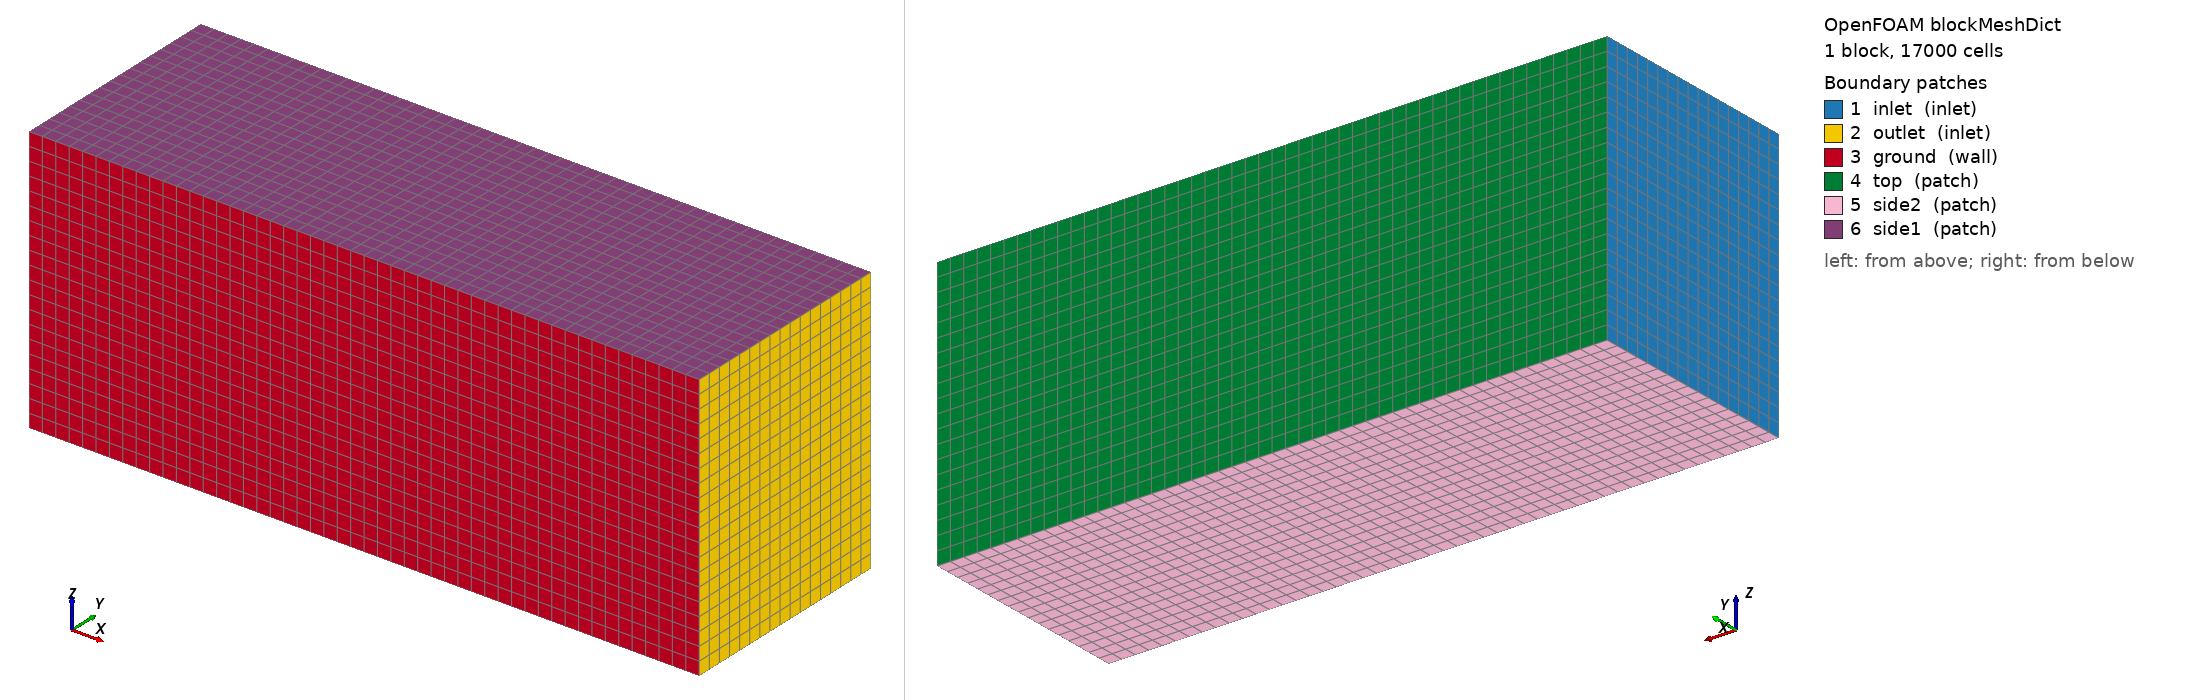

OpenFOAM case: the mesh blockMesh builds from blockMeshDict, 1 block(s), 17000 cells. Boundary patches (legend numbers): 1 inlet (inlet), 2 outlet (inlet), 3 ground (wall), 4 top (patch), 5 side2 (patch), 6 side1 (patch). Left view from above one corner, right view from below the opposite corner. Boundary conditions: 6 field file(s) under 0/ or 0.orig/; 6 of 6 drawn patches have an entry in a shipped field file.

=== system/blockMeshDict ===
/*--------------------------------*- C++ -*----------------------------------*\
| =========                 |                                                 |
| \\      /  F ield         | OpenFOAM: The Open Source CFD Toolbox           |
|  \\    /   O peration     | Version:  v2506                                 |
|   \\  /    A nd           | Website:  www.openfoam.com                      |
|    \\/     M anipulation  |                                                 |
\*---------------------------------------------------------------------------*/
FoamFile
{
    version     2.0;
    format      ascii;
    class       dictionary;
    object      blockMeshDict;
}
// * * * * * * * * * * * * * * * * * * * * * * * * * * * * * * * * * * * * * //

scale   1.0;

vertices
(
    (-1.65 0 -0.99)
    (3.3 0 -0.99)
    (3.3 1.65 -0.99)
    (-1.65 1.65 -0.99)
    (-1.65 0 0.99)
    (3.3 0 0.99)
    (3.3 1.65 0.99)
    (-1.65 1.65 0.99)
);

blocks
(
    hex (0 1 2 3 4 5 6 7) (50 17 20) simpleGrading (1 1 1)
);

edges
(
);

boundary
(
    inlet
    {
        type inlet;
        faces
        (
            (0 3 7 4)
        );
    }
    outlet
    {
        type inlet;
        faces
        (
            (1 2 6 5)
        );
    }
    ground
    {
        type wall;
        faces
        (
            (0 1 5 4)
        );
    }
    top
    {
        type patch;
        faces
        (
            (3 7 6 2)
        );
    }
    side2
    {
        type patch;
        faces
        (
            (0 1 2 3)
        );
    }
    side1
    {
        type patch;
        faces
        (
            (4 5 6 7)
        );
    }
);

// ************************************************************************* //


=== system/controlDict ===
/*--------------------------------*- C++ -*----------------------------------*\
| =========                 |                                                 |
| \\      /  F ield         | OpenFOAM: The Open Source CFD Toolbox           |
|  \\    /   O peration     | Version:  v2506                                 |
|   \\  /    A nd           | Website:  www.openfoam.com                      |
|    \\/     M anipulation  |                                                 |
\*---------------------------------------------------------------------------*/
FoamFile
{
    version     2.0;
    format      ascii;
    class       dictionary;
    object      controlDict;
}
// * * * * * * * * * * * * * * * * * * * * * * * * * * * * * * * * * * * * * //

application     simpleFoam;

startFrom        latestTime;

startTime        0;

stopAt           endTime;

endTime          100;

deltaT           1;

writeControl     timeStep;

writeInterval    100;

purgeWrite       1;

writeFormat      ascii;

writePrecision   6;

writeCompression off;

writeAtEnd       true;

timeFormat       general;

timePrecision    6;

runTimeModifiable true;

functions
{
  #include "forceCoeffs"
  #include "yPlus"
  #include "solverInfo"
  #include "graphFunctionObject"
}

// ************************************************************************* //


=== 0.orig/U ===
/*--------------------------------*- C++ -*----------------------------------*\
| =========                 |                                                 |
| \\      /  F ield         | OpenFOAM: The Open Source CFD Toolbox           |
|  \\    /   O peration     | Version:  v2506                                 |
|   \\  /    A nd           | Website:  www.openfoam.com                      |
|    \\/     M anipulation  |                                                 |
\*---------------------------------------------------------------------------*/
FoamFile
{
    version     2.0;
    format      ascii;
    class       volVectorField;
    object      U;
}
// * * * * * * * * * * * * * * * * * * * * * * * * * * * * * * * * * * * * * //

dimensions      [0 1 -1 0 0 0 0];

#include        "include/initialConditions"

internalField   uniform (0 0 0);

boundaryField
{
    inlet
    {
        type            fixedValue;
        value           uniform $flowVelocity;
    }
    outlet
    {
        type            zeroGradient;
    }
    ground
    {
        type            fixedValue;
        value           uniform (0 0 0);
    }
    "(wheel|contactPatchSide)"
    {
        type            rotatingWallVelocity;
        origin          (0 0.1657 0);
        axis            (0 0 1);
        omega           181.79345706666666;
    }
    "(top|side2|side1)"
    {
        type            slip;
    }
    
}

// ************************************************************************* //



=== 0.orig/epsilon ===
/*--------------------------------*- C++ -*----------------------------------*\
| =========                 |                                                 |
| \\      /  F ield         | OpenFOAM: The Open Source CFD Toolbox           |
|  \\    /   O peration     | Version:  v2506                                 |
|   \\  /    A nd           | Website:  www.openfoam.com                      |
|    \\/     M anipulation  |                                                 |
\*---------------------------------------------------------------------------*/
FoamFile
{
    version     2.0;
    format      ascii;
    class       volScalarField;
    object      epsilon;
}
// * * * * * * * * * * * * * * * * * * * * * * * * * * * * * * * * * * * * * //

dimensions      [0 2 -3 0 0 0 0];

internalField   uniform 1.08e-4;

boundaryField
{
    #includeEtc "caseDicts/setConstraintTypes"

    inlet
    {
        type            fixedValue;
        value           uniform 1.08e-4;
    }
    outlet
    {
        type            zeroGradient;
    }
    "(wheel|contactPatchSide)"
    {
        type            epsilonWallFunction;
        value           $internalField;
    }
    ground
    {
        type            epsilonWallFunction;
        value           uniform 1.08e-4;
    }
    "(top|side1)"
    {
        type            zeroGradient;
    }
    symmetry
    {
        type            symmetry;
    }
}


// ************************************************************************* //


=== 0.orig/k ===
/*--------------------------------*- C++ -*----------------------------------*\
| =========                 |                                                 |
| \\      /  F ield         | OpenFOAM: The Open Source CFD Toolbox           |
|  \\    /   O peration     | Version:  v2506                                 |
|   \\  /    A nd           | Website:  www.openfoam.com                      |
|    \\/     M anipulation  |                                                 |
\*---------------------------------------------------------------------------*/
FoamFile
{
    version     2.0;
    format      ascii;
    class       volScalarField;
    object      k;
}
// * * * * * * * * * * * * * * * * * * * * * * * * * * * * * * * * * * * * * //
#include        "include/initialConditions"

dimensions      [0 2 -2 0 0 0 0];

internalField   uniform $turbulentKE;

boundaryField
{
    inlet
    {
        type            fixedValue;
        value           $internalField;
    }

    outlet
    {
        type            zeroGradient;
    }
    ground
    {
        type            kqRWallFunction;
        value           $internalField;
    }
    "(wheel|contactPatchSide)"
    {
        type            kqRWallFunction;
        value           $internalField;
    }
    "(top|side2|side1)"
    {
        type            slip;
    }
    
}

// ************************************************************************* //



=== 0.orig/nut ===
/*--------------------------------*- C++ -*----------------------------------*\
| =========                 |                                                 |
| \\      /  F ield         | OpenFOAM: The Open Source CFD Toolbox           |
|  \\    /   O peration     | Version:  v2506                                 |
|   \\  /    A nd           | Website:  www.openfoam.com                      |
|    \\/     M anipulation  |                                                 |
\*---------------------------------------------------------------------------*/
FoamFile
{
    version     2.0;
    format      ascii;
    class       volScalarField;
    object      nut;
}
// * * * * * * * * * * * * * * * * * * * * * * * * * * * * * * * * * * * * * //

dimensions      [0 2 -1 0 0 0 0];

internalField   uniform 0;

boundaryField
{
    inlet
    {
        type            calculated;
        value           uniform 0;
    }
    outlet
    {
        type            zeroGradient;
    }
    ground
    {
        type            nutUSpaldingWallFunction;
        value           uniform 0;
    }
    "(wheel|contactPatchSide)"
    {
        type            nutUSpaldingWallFunction;
        value           uniform 0;
    }
    "(top|side2|side1)"
    {
        type            slip;
    }
}

// ************************************************************************* //



=== 0.orig/omega ===
/*--------------------------------*- C++ -*----------------------------------*\
| =========                 |                                                 |
| \\      /  F ield         | OpenFOAM: The Open Source CFD Toolbox           |
|  \\    /   O peration     | Version:  v2506                                 |
|   \\  /    A nd           | Website:  www.openfoam.com                      |
|    \\/     M anipulation  |                                                 |
\*---------------------------------------------------------------------------*/
FoamFile
{
    version     2.0;
    format      ascii;
    class       volScalarField;
    object      omega;
}
// * * * * * * * * * * * * * * * * * * * * * * * * * * * * * * * * * * * * * //
#include        "include/initialConditions"

dimensions      [0 0 -1 0 0 0 0];

internalField   uniform $turbulentOmega;

boundaryField
{
    inlet
    {
        type            fixedValue;
        value           $internalField;
    }
    outlet
    {
        type            zeroGradient;
    }
    ground
    {
        type            omegaWallFunction;
        value           $internalField;
    }
    "(wheel|contactPatchSide)"
    {
        type            omegaWallFunction;
        value           $internalField;
    }
    "(top|side2|side1)"
    {
        type            slip;
    }
}

// ************************************************************************* //



=== 0.orig/p ===
/*--------------------------------*- C++ -*----------------------------------*\
| =========                 |                                                 |
| \\      /  F ield         | OpenFOAM: The Open Source CFD Toolbox           |
|  \\    /   O peration     | Version:  v2506                                 |
|   \\  /    A nd           | Website:  www.openfoam.com                      |
|    \\/     M anipulation  |                                                 |
\*---------------------------------------------------------------------------*/
FoamFile
{
    version     2.0;
    format      ascii;
    class       volScalarField;
    object      p;
}
// * * * * * * * * * * * * * * * * * * * * * * * * * * * * * * * * * * * * * //
#include        "include/initialConditions"

dimensions      [0 2 -2 0 0 0 0];

internalField   uniform $pressure;

boundaryField
{
    inlet
    {
        type            zeroGradient;
    }
    outlet
    {
        type            fixedValue;
        value           uniform 0;
    }
    ground
    {
        type            zeroGradient;
    }
    "(wheel|contactPatchSide)"
    {
        type            zeroGradient;
    }
    "(top|side2|side1)"
    {
        type            slip;
    }
    
}

// ************************************************************************* //
